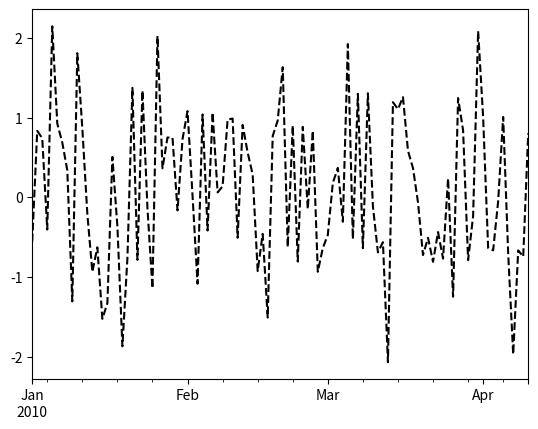

Python code for this plot: (Note: this script raises an exception after producing the figure.)
import pandas as pd

def _sign(number):
  """return sign +/- of number"""
  if number==0: return ''
  elif number>0: return '+'
  else: return '-'

def _isSignChanged(data, idx):
  """Check whether data[idx] sign is different
     than data[idx+1]
  """
  last_idx = len(data)-1
  next_idx = idx+1
  if next_idx > last_idx: return False
  p=_sign(data[idx])
  q=_sign(data[idx+1])
  if p==q: return False
  else: return True
  
def extremeOf(data):
  """return a sub-series of data which holds the extreme point"""
  assert isinstance(data, pd.Series)
  diff=data.shift(1)-data
  rng=xrange(0,len(diff))
  values=[_isSignChanged(diff,idx) for idx in rng]
  return data[values]

#Test Case
if __name__ == '__main__':
  from numpy.random import randn as randn
  import matplotlib.pylab as plt
  def plot(s):
    s.plot(style='k--')
    s=pd.rolling_mean(s, 20, min_periods=1)
    s.plot()
    m=extremeOf(s)
    m.plot(style='ro')
    plt.waitforbuttonpress()
    plt.close('all')
	
  #pd.Series
  s=pd.Series(randn(100), pd.date_range('20100101', periods=100))
  plot(s)
  #pd.DataFrame['Col']
  df=pd.DataFrame(randn(100,4), index=pd.date_range('20010101', periods=100),
    columns=list('ABCD'))
  s=df['C']
  plot(s)
  #Stock market
  import matplotlib.finance as fin
  from datetime import datetime
  start=datetime(2008,1,1)
  end=datetime(2009,9,1)
  quotes=fin.quotes_historical_yahoo('AAPL', start, end, asobject=True)
  df = pd.DataFrame(quotes.close, quotes.date, columns=['close'])
  s=df['close']
  plot(s)